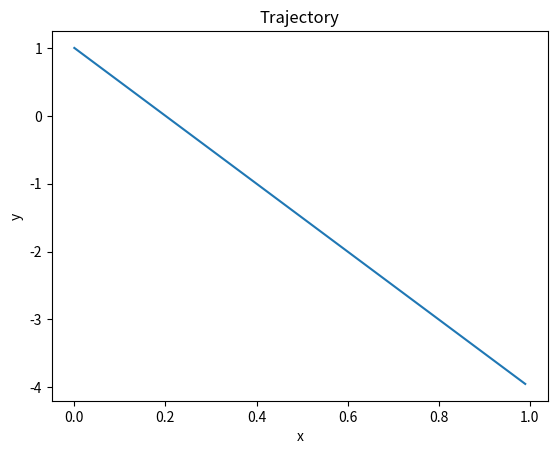

Here is the Python script that generated this plot: (Note: this script raises an exception after producing the figure.)
from scipy.optimize import minimize, LinearConstraint, NonlinearConstraint
import numpy as np
import matplotlib.pyplot as plt
from scipy.integrate import dblquad

def dyn(s,u):
    return np.array([u[0], u[1]])


def integrate(f,xt,dt,u):
    # Finds next point 
    next_x = xt + f(xt,u)*dt; 
    return next_x


def init_traj(f,x0,tspan,dt,integrate,u):
    N = int((max(tspan)-min(tspan))/dt)
    t = np.linspace(0,T,N)    
    x = np.copy(x0)
    xtraj = np.zeros((len(x0),N))
    xtraj[:,0]=np.copy(x0)
    for i in range(1,N):
        xtraj[:,i]=integrate(f,x,dt,u[:,i])
        x = np.copy(xtraj[:,i])
    
    return xtraj


def calc_P(args,Q,R,P1, a_list):
    t = np.arange(0,T, dt)

    P = P1
    Rinv = np.linalg.inv(R)
    P1 = np.zeros(np.shape(P1))
    r = -np.array([[0.,0.]]).T

    list_P, list_r = np.zeros((t.size,2,2)), np.zeros((t.size,2,1))
    list_P[0], list_r[0] = P1, r

    time = 0
    
    A = np.array([[0, 0], [0, 0]])
    B = np.array([[1., 0.], [0., 1.]])
    for i in range(t.size-1):
        x = np.array([args[0:2,t.size-2-i]])
        u = np.array([args[2:4,t.size-2-i]])

        P_dot =P@A + np.transpose(A)@P - P@(B@Rinv@np.transpose(B))@P + Q

        a = a_list[i]

        b = np.transpose(u@(R))
        r_dot = np.transpose(A- B@Rinv@np.transpose(B)@P)@r + a - (P@B@Rinv)@b

        r += dt*r_dot
        P += dt*P_dot

        list_P[i+1], list_r[i+1] = P, r
        time+= dt 
    list_P, list_r = np.flip(list_P, 0), np.flip(list_r, 0)
    return list_P, list_r


def desc_dir(P_list, r_list, args, R, P1p):
    t = np.arange(0,T, dt)
    z = np.array([[0.0],[0.0]])
    P1 = np.ones(np.shape(P1p))
    P1[:,:] = P1p[:,:]
    Rinv = np.linalg.inv(R)
    zeta = np.zeros((t.size,4,1))

    A = np.array([[0, 0], [0, 0]])
    B = np.array([[1., 0.], [0., 1.]])

    for i in range(t.size -1):
        r, P = r_list[i], P_list[i]
        u = np.array([args[2:4,i]])
        b = np.transpose(u@(R))
        v = -Rinv@np.transpose(B)@P@z - Rinv@B.T@r- Rinv@b
        
        zeta[i] = np.vstack((z,v))
        zdot = A@z + B@v
        z += zdot*dt
    return zeta


def DJ(zeta, args,Q,R,P1, a_list):
    t = np.arange(0,T, dt)
    J = np.zeros((t.size))
    for i in range(t.size-1):
        z = zeta[i,:2]
        a = np.transpose(a_list[i])
        u = np.array([args[2:4,i]])
        v = zeta[i,2:]
        J_val = a@z + u@(R)@v
        J[i] = J_val[0][0]
    trapz = np.trapz(J,dx=dt)
    return trapz


def get_hk(k):
    hk = dblquad(lambda x1, x2: 
                    ((np.cos(k[0]*np.pi*x1/L1)**2)*np.cos(k[1]*np.pi*x2/L2)**2), 
                    0, L1, lambda x1: 0, lambda x1: L2, epsabs=1.49e-01, epsrel=1.49e-01)
    return np.sqrt(hk[0])


def get_Fk(hk,x,k):
    k1, k2 = k[0], k[1]
    x1, x2 = x[0][0], x[1][0]  
    Fk = (1/hk)*(np.cos(k1*np.pi*x1/L1))*(np.cos(k2*np.pi*x2/L2))
    return Fk


def get_ck(x_traj,dt,T,hk, k):
    n, _, _ = np.shape(x_traj)
    add = np.zeros(n)
    for i in range(n):
        x = x_traj[i] 
        Fk = get_Fk(hk,x,k)
        add[i] = Fk
    ck = (1/T)*np.trapz(add,dx=dt)
    return ck


def get_ck_arr(traj,dt,T, hk_arr, K):
    traj = np.expand_dims(np.transpose(traj), 2)
    ck_arr = np.zeros((K,K))
    for k1 in range(0,K):
        for k2 in range(0,K):
            k = [k1, k2]
            hk = hk_arr[k1][k2]
            ck_arr[k1][k2] =  get_ck(traj,dt,T,hk, k)
    return ck_arr


T = 10
tspan = [0, T]
dt = 0.1
N = int((max(tspan)-min(tspan))/dt)

x0 = np.array([0,1])

u1_array, u2_array = 0.1*np.ones(N), -0.5*np.ones(N)
u = np.vstack((u1_array,u2_array))

traj_initial = init_traj(dyn,x0,tspan,dt,integrate,u)
traj_initial = np.vstack((traj_initial,u1_array))
traj_initial = np.vstack((traj_initial,u2_array))

q = 1500.0
Q = 10.0*np.array([[1.0,0.],[0.0, 1.0]])
R = 2.0*np.array([[1.0,0.0],[0.0, 1.0]])
P1 = np.zeros((2,2))

ll1, ll2 = -2, -5
ul1, ul2 = 2, 2
L1 = ul1 - ll1 
L2 = ul2 - ll2
K = 6

hk_arr = np.zeros((K,K))
phi_k_arr = np.zeros((K,K))
lambda_arr = np.zeros((K,K))

Sigma = np.eye(2)


for k1 in range(0, K):
    for k2 in range(0, K):
        k = [k1,k2]
        hk = get_hk(k)
        phi_k = dblquad(lambda x1, x2: ((1/hk)*(np.cos(k[0]*np.pi*x1/L1))*np.cos(k[1]*np.pi*x2/L2)*(np.linalg.det(2*np.pi*Sigma))**(-0.5))*(np.exp(-0.5*(x1**2+x2**2))), ll1, ul1, lambda x1: ll2, lambda x1: ul2, epsabs=1.49e-01, epsrel=1.49e-01)[0]
        hk_arr[k1][k2] = hk
        phi_k_arr[k1][k2] = phi_k
        lambda_arr[k1][k2] = (1+np.linalg.norm(k)**2)**(-3/2)  


def get_DF(x, k1, k2, hk):
    x1, x2 = x[0][0], x[1][0]
    a, b = k1*np.pi/L1, k2*np.pi/L2
    return np.array([[np.cos(b*x2)*np.sin(a*x1)*(-a)/hk], [np.cos(a*x1)*np.sin(b*x2)*(-b)/hk]])
        

def get_a_list(traj,ck_arr,phi_k_arr, lambda_arr, K, Q):
    traj = np.expand_dims(np.transpose(traj), 2)
    n, _, _  = np.shape(traj)
    a_list = np.zeros((n,2,1))
    for i in range(n):
        x = traj[i]
        add = np.zeros((2,1))
        
        for k1 in range(K):
            for k2 in range(K):
                hk = hk_arr[k1][k2]
                Df = get_DF(x, k1, k2, hk)
                add += (lambda_arr[k1][k2]*2*(ck_arr[k1][k2] - phi_k_arr[k1][k2]))*Df/T
        a_list[i] = q*add 
    return a_list      
            

traj = traj_initial
alpha = 0.35
beta = 0.8
eps = 0.001
i = 0

plt.figure()
plt.title("Trajectory")
plt.plot(traj[0,:],traj[1,:])
plt.xlabel("x")
plt.ylabel("y")
plt.show()

ck_arr = get_ck_arr(traj,dt,T, hk_arr,K)
a_list = get_a_list(traj,ck_arr,phi_k_arr, lambda_arr, K, Q)
P_list, r_list = calc_P(traj,Q,R,P1,a_list)

per = 0.0
zeta = desc_dir(P_list,r_list,traj_initial,Q,R,P1, per)

norm_zeta = DJ(zeta,traj_initial,Q,R,P1,a_list)

old_dj = DJ(zeta,traj,Q,R,P1,a_list)
while True:
    ck_arr = get_ck_arr(traj,dt,T, hk_arr,K)
    a_list = get_a_list(traj,ck_arr,phi_k_arr, lambda_arr, K, Q)
    P_list, r_list = calc_P(traj,Q,R,P1,a_list)
    
    zeta = desc_dir(P_list,r_list,traj,Q,R,P1,per)

    gamma = 0.1
    traj_a = np.zeros(np.shape(traj))
    traj_a[:] = traj[:]
    x = np.array([traj[0:2,:]])
    u = np.array([traj[2:4,:]])
    v = np.transpose(zeta[:,2:4])
    u_p = u + gamma*v
    u_p = u_p[0]

    x0 = x[0,:,0]
    traj_a[0:2,:] = init_traj(dyn,x0,tspan,dt,integrate,u_p)
    traj_a[2:4,:] = u_p
    traj[0:2] = traj_a[0:2]
    traj[2:4] = traj_a[2:4] 
    i = i+1
    
    val = abs(DJ(zeta,traj,Q,R,P1,a_list))

    print("DJ:",val)
    print("zeta norm:",np.linalg.norm(zeta))

    if val <eps:
        break
    
    plt.figure()
    plt.title("Trajectory")
    plt.plot(traj[0,:],traj[1,:])
    plt.xlabel("x")
    plt.ylabel("y")
    plt.xlim(-4, 4)
    plt.ylim(-4,4)
    plt.show()
